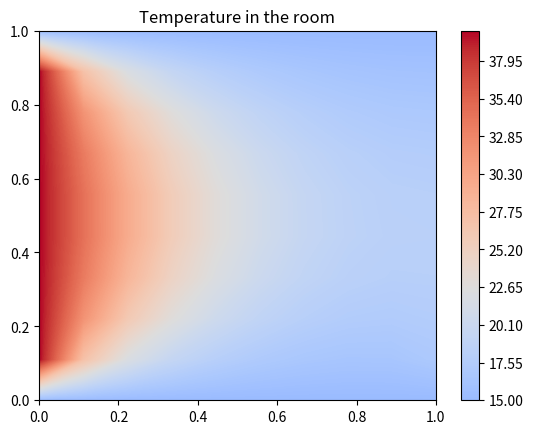
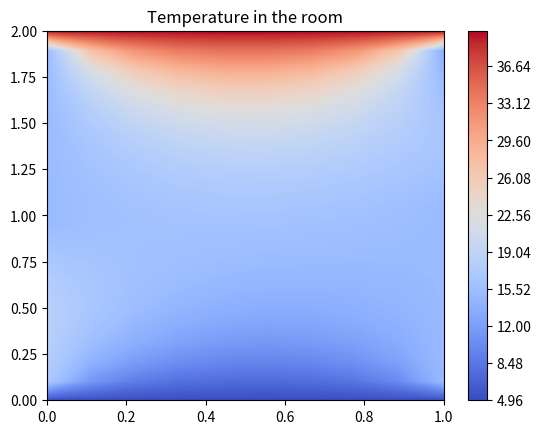
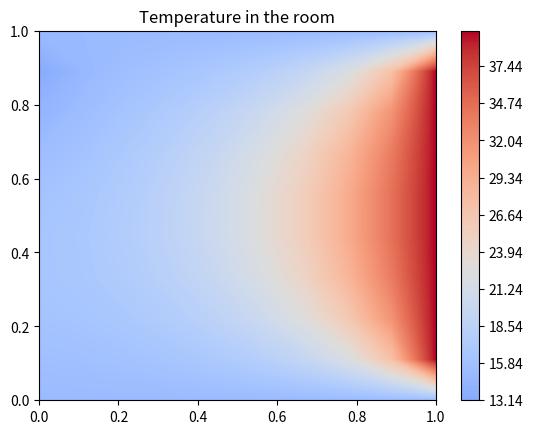

The matplotlib source for these figures, in order:
import numpy as np
from scipy.sparse import diags, linalg
import matplotlib.pyplot as plt
from pprint import pprint
from dataclasses import dataclass


@dataclass
class Boundary:
    left_vals: np.ndarray
    top_vals: np.ndarray
    right_vals: np.ndarray
    bot_vals: np.ndarray
    left_dirichlet: np.ndarray
    top_dirichlet: np.ndarray
    right_dirichlet: np.ndarray
    bot_dirichlet: np.ndarray


def calculate_neuman_values(boundary: Boundary, temperature: np.ndarray, h):
    lef = np.zeros_like(boundary.left_dirichlet)
    for i, b in enumerate(boundary.left_dirichlet):
        if b == 0:
            lef[i] = h * (
                -3 * temperature[i, 0]
                + temperature[i + 1, 0]
                + temperature[i - 1, 0]
                + temperature[i, 1]
            )
    rig = np.zeros_like(boundary.right_dirichlet)
    for i, b in enumerate(boundary.right_dirichlet):
        if b == 0:
            rig[i] = h * (
                -3 * temperature[i, -1]
                + temperature[i + 1, -1]
                + temperature[i - 1, -1]
                + temperature[i, -2]
            )
    bot = np.zeros_like(boundary.bot_dirichlet)
    for i, b in enumerate(boundary.bot_dirichlet):
        if b == 0:
            bot[i] = h * (
                -3 * temperature[0, i]
                + temperature[0, i + 1]
                + temperature[0, i - 1]
                + temperature[1, i]
            )
    top = np.zeros_like(boundary.top_dirichlet)
    for i, b in enumerate(boundary.top_dirichlet):
        if b == 0:
            top[i] = h * (
                -3 * temperature[-1, i]
                + temperature[-1, i + 1]
                + temperature[-1, i - 1]
                + temperature[-2, i]
            )
    return lef, top, rig, bot


def solve_dirichlet(boundary: Boundary):
    x_N = len(boundary.bot_vals)
    y_N = len(boundary.left_vals)
    # Total number of unknown points
    N = x_N * y_N

    d0 = np.ones(N)
    d1 = np.zeros(N - 1)
    d2 = np.zeros(N - y_N)

    for i in range(1, x_N - 1):
        d0[i * y_N + 1: (i + 1) * y_N - 1] = -4
        d1[i * y_N + 1: (i + 1) * y_N - 1] = 1
        d2[i * y_N + 1: (i + 1) * y_N - 1] = 1

    # create matrix with dirichlet conditions
    A = diags(
        [np.flip(d2), np.flip(d1), d0, d1, d2], [-y_N, -1, 0, 1, y_N], format="csc"
    )
    # change elements with neumann conditions

    A = A.tocsc()
    # print(A.toarray())
    b = np.zeros(N)
    b[:y_N] = boundary.left_vals
    b[-y_N:] = boundary.right_vals
    b[::y_N] = boundary.bot_vals
    b[y_N - 1:: y_N] = boundary.top_vals

    return linalg.spsolve(A, b).reshape(y_N, x_N, order="F"), A, b


def solve_neumann(boundary: Boundary):
    x_N = len(boundary.bot_vals)
    y_N = len(boundary.left_vals)
    # Total number of unknown points
    N = x_N * y_N

    d0 = np.ones(N)
    d1 = np.zeros(N - 1)
    d2 = np.zeros(N - y_N)

    for i in range(1, x_N - 1):
        d0[i * y_N + 1: (i + 1) * y_N - 1] = -4
        d1[i * y_N + 1: (i + 1) * y_N - 1] = 1
        d2[i * y_N + 1: (i + 1) * y_N - 1] = 1

    A = diags(
        [np.flip(d2), np.flip(d1), d0, d1, d2], [-y_N, -1, 0, 1, y_N], format="lil"
    )

    b = np.zeros(N)
    b[:y_N] = boundary.left_vals
    b[-y_N:] = boundary.right_vals
    b[::y_N] = boundary.bot_vals
    b[y_N - 1:: y_N] = boundary.top_vals

    for i in range(y_N):
        l_idx = i
        r_idx = i - y_N
        if boundary.left_dirichlet[i] == 0:
            A[l_idx, l_idx] = -3
            A[l_idx, l_idx+1] = 1
            A[l_idx, l_idx-1] = 1
            A[l_idx, l_idx + y_N] = 1

        if boundary.right_dirichlet[i] == 0:
            A[r_idx, r_idx] = -3
            A[r_idx, r_idx+1] = 1
            A[r_idx, r_idx-1] = 1
            A[r_idx, r_idx - y_N] = 1
    A = A.tocsc()
    # print("="*50)
    # print(A.toarray())
    # print("="*50)

    # print(b)

    return linalg.spsolve(A, b).reshape(y_N, x_N, order="F"), A, b


def plot_temp(temps):
    for i, temp in enumerate(temps):
        plt.figure(i)

        y_N, x_N = temp.shape
        X, Y = np.meshgrid(
            np.linspace(0, 1, x_N), np.linspace(0, 1.0 * (y_N) / (x_N), y_N)
        )

        # [redacted]
        #                                              [(0, '#ff0000'), (70/100., '#ffff00'), (100/100., '#00ff00')], N=64)
        plt.title("Temperature in the room")
        plt.contourf(X, Y, temp, levels=500,
                     cmap=plt.cm.coolwarm, vmin=5, vmax=40)
        plt.colorbar()

    plt.show()


if __name__ == "__main__":
    wall = 15
    heater = 40
    window = 5

    # Omega 1
    x_N_13 = 10
    y_N_13 = x_N_13
    x_N_2 = x_N_13
    y_N_2 = 2 * x_N_2
    h = 1/(x_N_13-1)

    # masks of shared boundraies
    gamma_1_mask = np.zeros(y_N_13)
    gamma_1_mask[0] = 1
    gamma_1_mask[-1] = 1
    gamma_2_mask = gamma_1_mask
    print(gamma_1_mask)

    omega_1 = Boundary(
        heater * np.ones(y_N_13),  # left
        wall * np.ones(x_N_13),  # top
        wall * np.ones(y_N_13),  # right, shared with omega 2
        wall * np.ones(x_N_13),  # bottom
        np.ones(y_N_13),  # left,
        np.ones(x_N_13),  # top,
        gamma_1_mask,  # right, this is shared have some zeros
        np.ones(x_N_13),  # bottom
    )
    # temp, A, b = solve_dirichlet(x_N_13, y_N_13, omega_1)
    # pprint(omega_1)
    # calculate_neuman_values(omega_1, temp)
    # pprint(omega_1)
    # print(temp)

    # Omega 2

    omega_2 = Boundary(
        wall * np.ones(y_N_2),  # left, partially shared with omega_1
        heater * np.ones(x_N_2),  # top
        wall * np.ones(y_N_2),  # right, partially shared with omega_3
        window * np.ones(x_N_2),  # bot
        np.concatenate((gamma_1_mask, np.ones(
            y_N_2 - len(gamma_1_mask)))),  # left
        np.ones(x_N_2),  # top
        np.concatenate(
            (np.ones(y_N_2 - len(gamma_2_mask)), gamma_2_mask)),  # right
        np.ones(x_N_2),  # bot
    )
    omega_2.left_vals[omega_2.left_dirichlet == 0] = 0

    # Omega 3
    omega_3 = Boundary(
        wall * np.ones(y_N_13),
        wall * np.ones(x_N_13),
        heater * np.ones(y_N_13),
        wall * np.ones(x_N_13),
        gamma_2_mask,
        np.ones(x_N_13),
        np.ones(y_N_13),
        np.ones(x_N_13),
    )

    # exit()

    w = 0.8
    t1s = []
    t2s = []
    t3s = []
    for i in range(10):

        t2, A, b = solve_dirichlet(omega_2)
        # print(t2)
        lef, top, rig, bot = calculate_neuman_values(omega_2, t2, h)

        idx12 = omega_1.right_dirichlet == 0
        idx21 = omega_2.left_dirichlet == 0
        idx23 = omega_2.right_dirichlet == 0
        idx32 = omega_3.left_dirichlet == 0
        print(rig)
        omega_1.right_vals[idx12] = lef[idx21]
        omega_3.left_vals[idx32] = rig[idx23]

        t1, A, b = solve_neumann(omega_1)

        t3, _, _ = solve_neumann(omega_3)

        omega_2.left_vals[idx21] = t1[idx12, -1]
        omega_2.right_vals[idx23] = t3[idx32, 0]
        if i != 0 and False:
            t1 = w * t1 + (1-w) * t1s[-1]
            t2 = w * t2 + (1-w) * t2s[-1]
            t3 = w * t3 + (1-w) * t3s[-1]
        t1s.append(t1.copy())
        t2s.append(t2.copy())
        t3s.append(t3.copy())

    # print(t1s[:2])
    # print(t2)
    # t3s.append(t3)
    # print(t1)
    # print(t2)
    # pprint(omega_2)

    # temps = [temp1, temp2]
    # print(temp1)
    print("="*50)
    print(t1)
    print("="*50)
    print(t2)
    print("="*50)
    print(t3)
    plot_temp([t1, t2, t3])

    # X, Y = np.meshgrid(
    #     np.linspace(0, 1, x_N - 2), np.linspace(0, 1.0 * (y_N - 2) / (x_N - 2), y_N - 2)
    # )
    # plt.title("Temperature in the room")
    # plt.contourf(X, Y, temp[1:-1, 1:-1], levels=500, cmap=plt.cm.coolwarm)
    # plt.colorbar()
    # plt.show()
